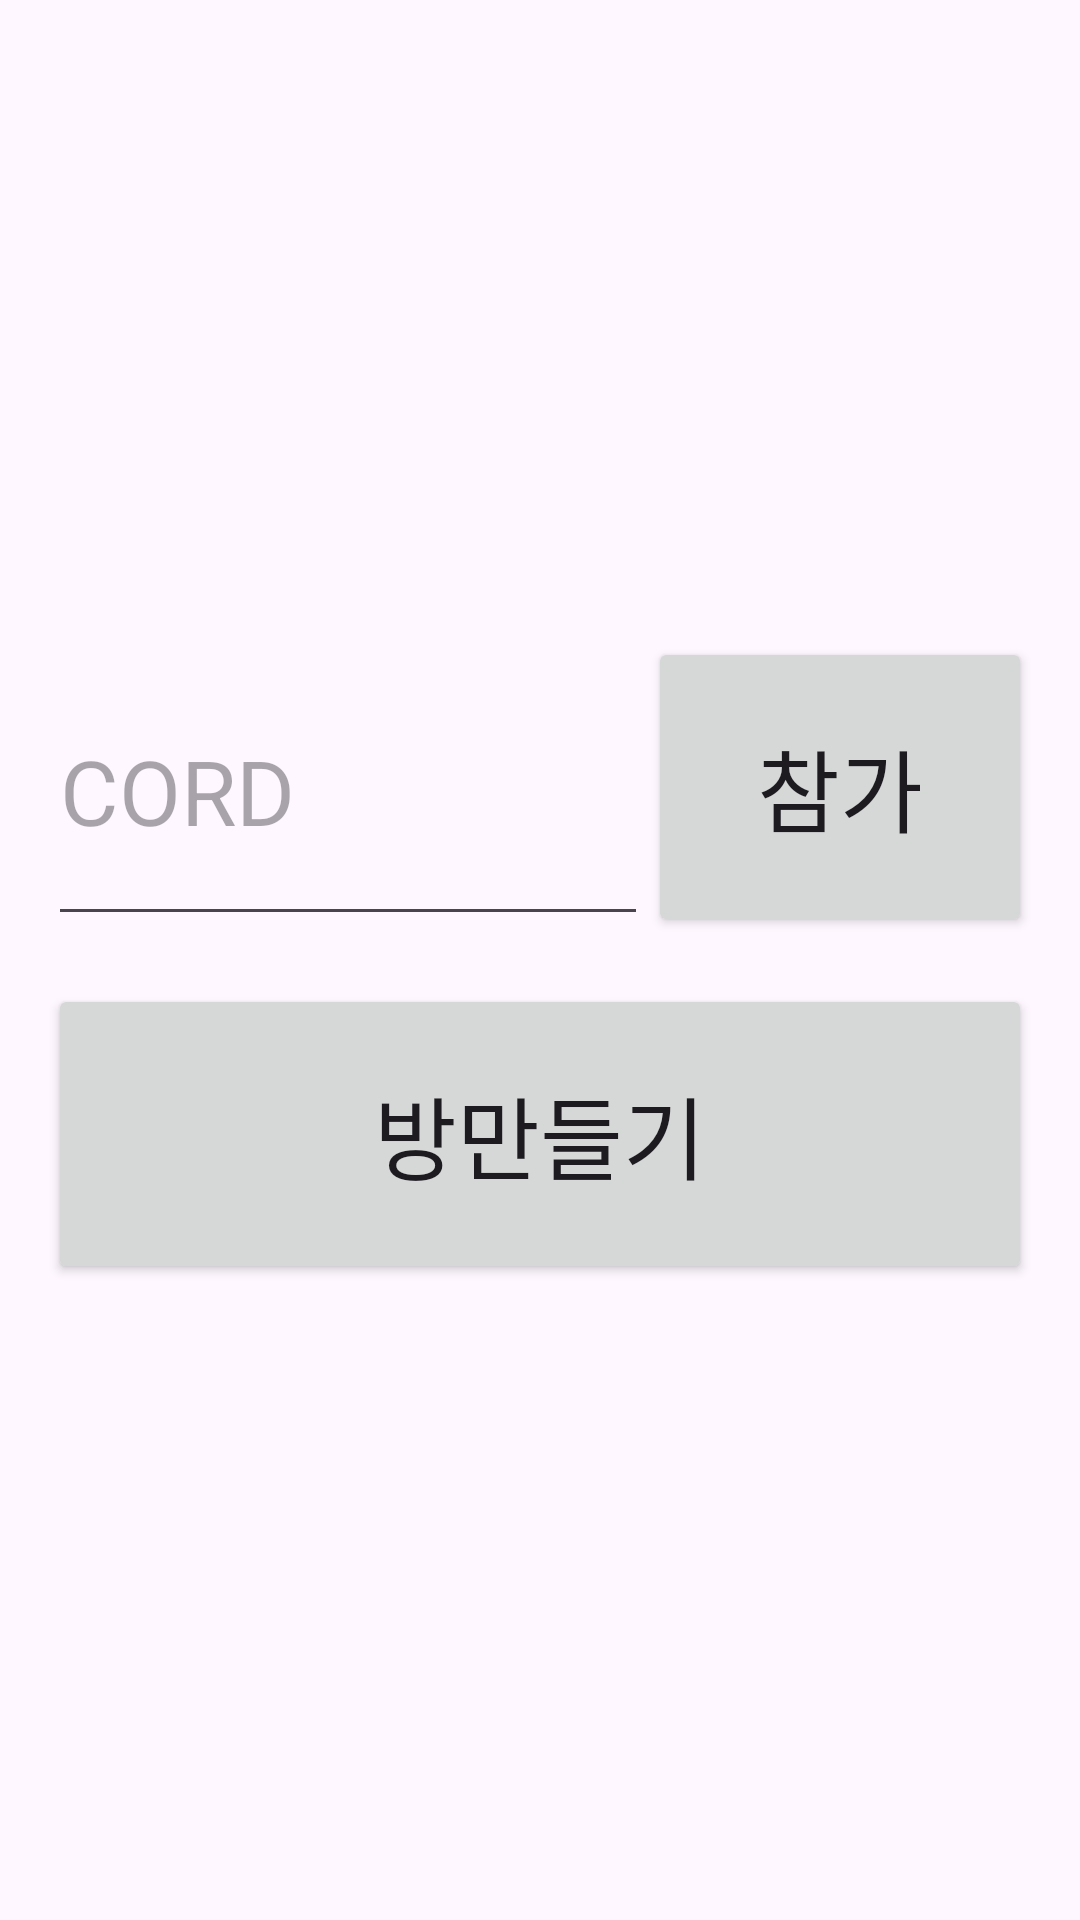

Produce the Android XML layout that renders to this screen, including the resource entries it uses.
<!-- AndroidManifest.xml: application theme Theme.Moroi_App -->
<!-- res/layout/activity_start.xml -->
<?xml version="1.0" encoding="utf-8"?>
<LinearLayout xmlns:android="http://schemas.android.com/apk/res/android"
    android:layout_width="match_parent"
    android:layout_height="match_parent"
    android:orientation="vertical"
    android:padding="16dp"
    android:gravity="center">


    <LinearLayout
        android:layout_width="match_parent"
        android:layout_height="wrap_content"
        android:orientation="horizontal">
        <EditText
            android:id="@+id/input_form"
            android:layout_width="200dp"
            android:layout_height="100dp"
            android:hint="CORD"
            android:textSize="30dp"
            android:layout_marginBottom="16dp"/>

        <Button
            android:id="@+id/button1"
            android:layout_width="match_parent"
            android:layout_height="100dp"
            android:text="참가"
            android:textSize="30dp"
            android:layout_marginBottom="16dp"/>
    </LinearLayout>



    <Button
        android:id="@+id/button2"
        android:layout_width="match_parent"
        android:layout_height="100dp"
        android:text="방만들기"
        android:textSize="30dp"
        />
</LinearLayout>
<!-- resources referenced by this layout -->
<resources>
  <style name="Theme.Moroi_App" parent="Base.Theme.Moroi_App" />
  <style name="Base.Theme.Moroi_App" parent="Theme.Material3.DayNight.NoActionBar">
          
          
      </style>
</resources>
